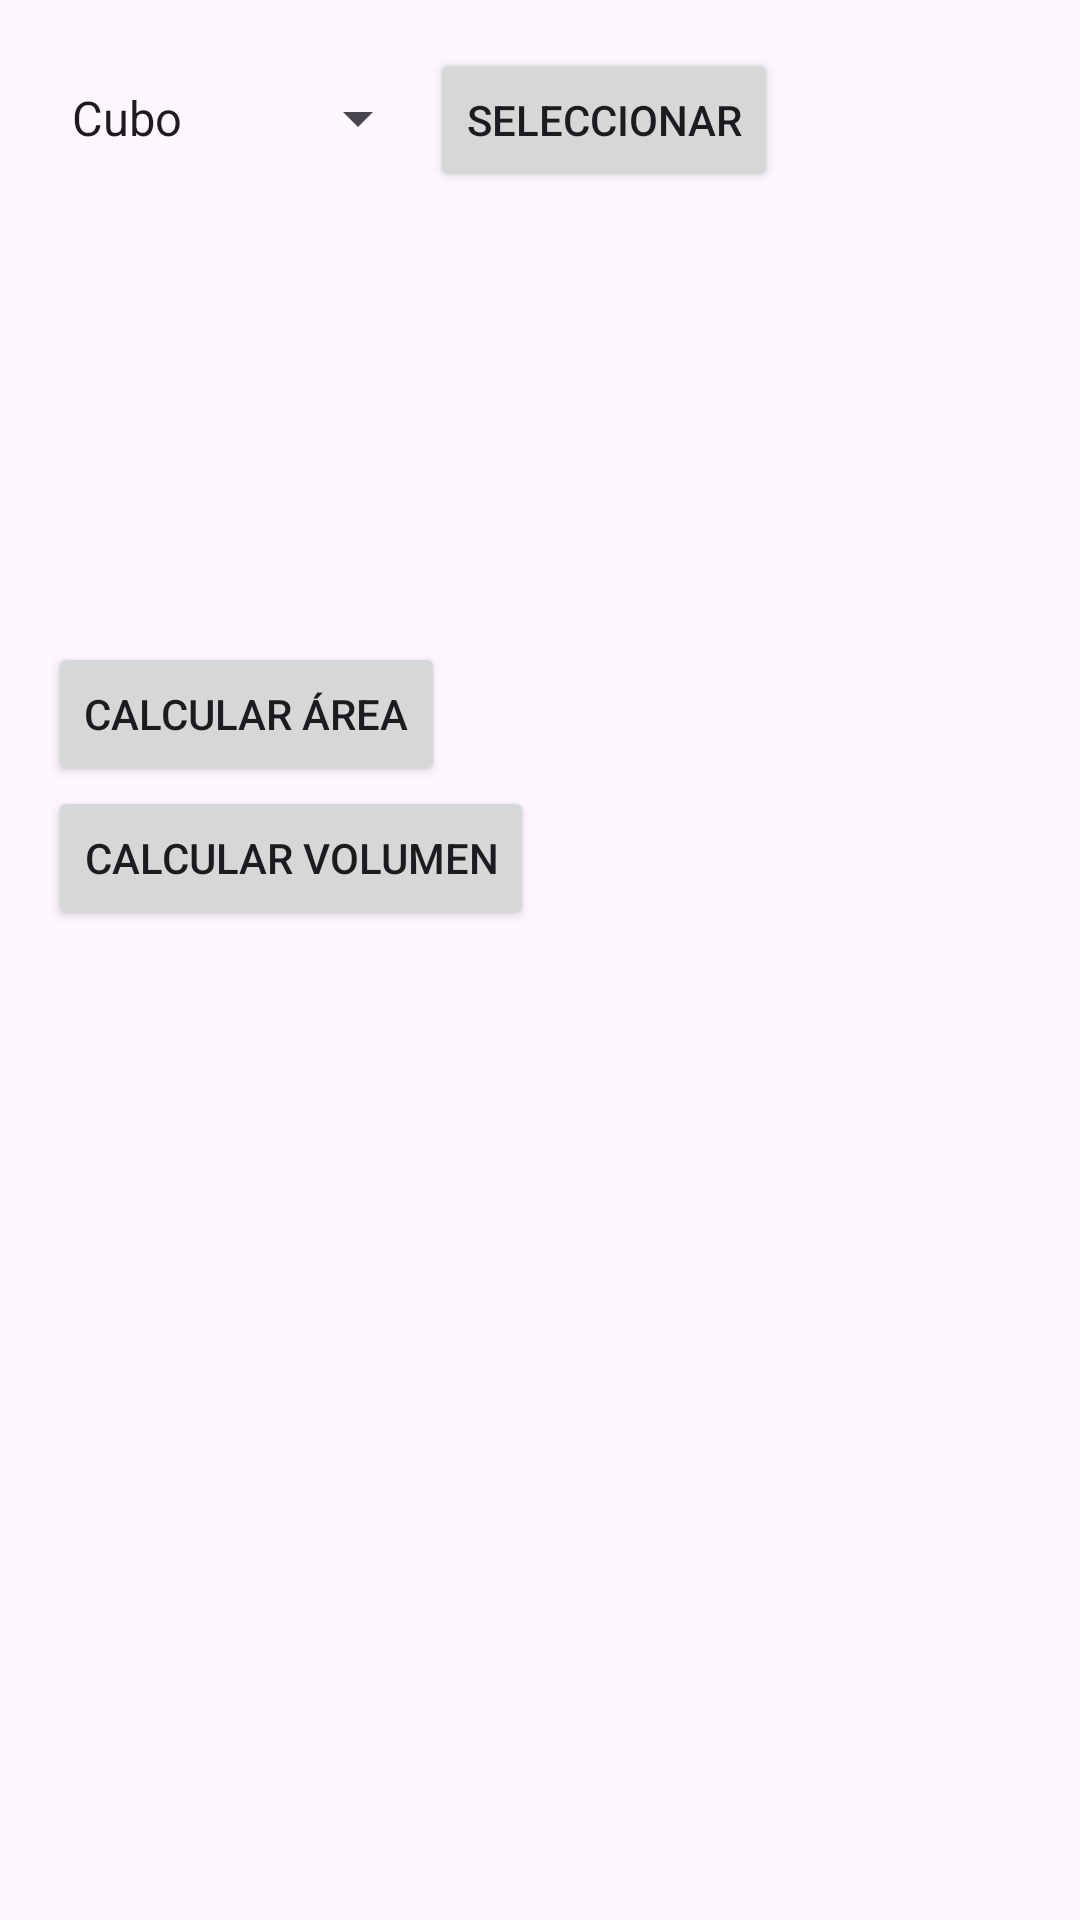

Produce the Android XML layout that renders to this screen, including the resource entries it uses.
<!-- AndroidManifest.xml: application theme Theme.EjercicioRepaso04 -->
<!-- res/layout/fragment_figuras_geometricas.xml -->
<?xml version="1.0" encoding="utf-8"?>
<ScrollView
    xmlns:android="http://schemas.android.com/apk/res/android"
    xmlns:tools="http://schemas.android.com/tools"
    xmlns:app="http://schemas.android.com/apk/res-auto"
    android:layout_width="match_parent"
    android:layout_height="match_parent">
<LinearLayout

    android:layout_width="match_parent"
    android:layout_height="match_parent"
    android:orientation="vertical"
    tools:context=".FigurasGeometricasFragment"
    android:layout_margin="16dp"
    >
    <LinearLayout
        android:layout_width="wrap_content"
        android:layout_height="wrap_content"
        android:orientation="horizontal">

        <Spinner
            android:id="@+id/spnFiguras"
            android:layout_width="wrap_content"
            android:layout_height="wrap_content"
            android:entries="@array/figuras"
            />

        <Button
            android:id="@+id/btnseleccionarFigura"
            android:layout_width="wrap_content"
            android:layout_height="wrap_content"
            android:text="Seleccionar"
            />

    </LinearLayout>

    <EditText
        android:layout_width="wrap_content"
        android:layout_height="wrap_content"
        android:hint="Lado"
        android:id="@+id/txtLado"
        android:visibility="gone"
        />

    <EditText
        android:id="@+id/txtAreaBase"
        android:layout_width="wrap_content"
        android:layout_height="wrap_content"
        android:hint="Área de la base"
        android:visibility="gone"

        />
    <EditText
        android:layout_width="wrap_content"
        android:layout_height="wrap_content"
        android:hint="Perímetro de la base"
        android:id="@+id/txtPerimetroBase"
        android:visibility="gone"

        />
    <EditText
        android:layout_width="wrap_content"
        android:layout_height="wrap_content"
        android:hint="Altura"
        android:id="@+id/txtAltura"
        android:visibility="gone"

        />
    <EditText
        android:layout_width="wrap_content"
        android:layout_height="wrap_content"
        android:hint="Apotema"
        android:id="@+id/txtApotema"
        android:visibility="gone"

        />
    <EditText
        android:layout_width="wrap_content"
        android:layout_height="wrap_content"
        android:hint="Radio"
        android:id="@+id/txtRadio"
        android:visibility="gone"

        />
    <EditText
        android:layout_width="wrap_content"
        android:layout_height="wrap_content"
        android:hint="Generatriz"
        android:id="@+id/txtGeneratriz"
        android:visibility="gone"

        />

    <ImageView
        android:id="@+id/imageViewFigura"
        android:layout_width="wrap_content"
        android:layout_height="150dp"
        android:layout_gravity="center"
        />


    <Button
        android:layout_width="wrap_content"
        android:layout_height="wrap_content"
        android:text="Calcular Área"
        android:id="@+id/calcularArea"


        />
    <Button
        android:layout_width="wrap_content"
        android:layout_height="wrap_content"
        android:text="Calcular Volumen"
        android:id="@+id/calcularVolumen"/>

</LinearLayout>

</ScrollView>
<!-- resources referenced by this layout -->
<resources>
  <string-array name="figuras">
          <item>Cubo</item>
          <item>Prisma</item>
          <item>Pirámide</item>
          <item>Cilindro</item>
          <item>Cono</item>
          <item>Esfera</item>
      </string-array>
  <style name="Theme.EjercicioRepaso04" parent="Base.Theme.EjercicioRepaso04" />
  <style name="Base.Theme.EjercicioRepaso04" parent="Theme.Material3.DayNight.NoActionBar">
          
          
      </style>
</resources>
